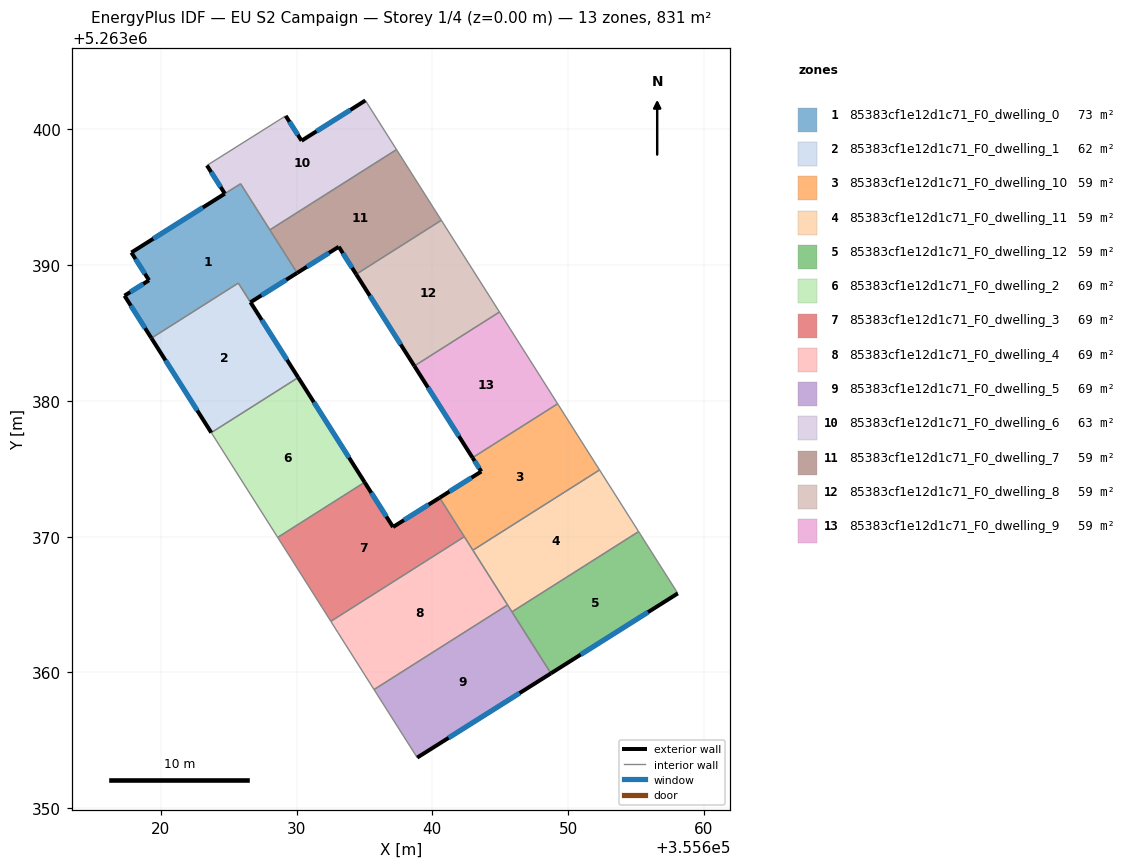
=== STOREY PLAN SPEC (per zone: floor XY polygon, exterior-wall plan segments, windows/doors) ===
zone 1: 85383cf1e12d1c71_F0_dwelling_0  (72.7 m²)
  floor: (355625.89, 5263395.98) (355630.05, 5263389.42) (355626.61, 5263387.26) (355625.72, 5263388.67) (355619.32, 5263384.62) (355617.33, 5263387.74) (355619.14, 5263388.88) (355617.84, 5263390.92) (355624.72, 5263395.25)
  exterior wall: (355617.84, 5263390.92) – (355619.14, 5263388.88)  [2.4 m]
    window: (355618.15, 5263390.44) – (355618.84, 5263389.36)  [2.0 m²]
  exterior wall: (355624.72, 5263395.25) – (355617.84, 5263390.92)  [8.1 m]
    window: (355623.10, 5263394.24) – (355619.46, 5263391.94)  [6.9 m²]
  exterior wall: (355626.61, 5263387.26) – (355630.05, 5263389.42)  [4.1 m]
    window: (355627.42, 5263387.77) – (355629.24, 5263388.91)  [3.4 m²]
  exterior wall: (355617.33, 5263387.74) – (355619.32, 5263384.62)  [3.7 m]
    window: (355617.80, 5263387.01) – (355618.85, 5263385.35)  [3.1 m²]
  exterior wall: (355619.14, 5263388.88) – (355617.33, 5263387.74)  [2.1 m]
    window: (355618.72, 5263388.61) – (355617.76, 5263388.01)  [1.8 m²]
  interior walls: 5
zone 2: 85383cf1e12d1c71_F0_dwelling_1  (62.4 m²)
  floor: (355625.71, 5263388.67) (355630.13, 5263381.72) (355623.72, 5263377.66) (355619.32, 5263384.62)
  exterior wall: (355619.32, 5263384.62) – (355623.72, 5263377.66)  [8.2 m]
    window: (355620.35, 5263382.98) – (355622.69, 5263379.29)  [7.0 m²]
  exterior wall: (355630.13, 5263381.72) – (355626.61, 5263387.26)  [6.6 m]
    window: (355629.30, 5263383.02) – (355627.44, 5263385.96)  [5.5 m²]
  interior walls: 3
zone 3: 85383cf1e12d1c71_F0_dwelling_10  (59.3 m²)
  floor: (355649.23, 5263379.78) (355652.31, 5263374.91) (355642.99, 5263369.00) (355640.54, 5263372.87) (355643.60, 5263374.80) (355642.96, 5263375.81)
  exterior wall: (355643.60, 5263374.80) – (355640.54, 5263372.87)  [3.6 m]
    window: (355642.88, 5263374.34) – (355641.26, 5263373.32)  [3.1 m²]
  exterior wall: (355642.96, 5263375.81) – (355643.60, 5263374.80)  [1.2 m]
    window: (355643.11, 5263375.57) – (355643.45, 5263375.04)  [1.0 m²]
  interior walls: 5
zone 4: 85383cf1e12d1c71_F0_dwelling_11  (59.4 m²)
  floor: (355652.31, 5263374.91) (355655.19, 5263370.37) (355645.86, 5263364.46) (355642.99, 5263369.00)
  interior walls: 5
zone 5: 85383cf1e12d1c71_F0_dwelling_12  (59.3 m²)
  floor: (355655.19, 5263370.37) (355658.08, 5263365.82) (355648.73, 5263359.93) (355645.86, 5263364.46)
  exterior wall: (355648.73, 5263359.93) – (355658.08, 5263365.82)  [11.0 m]
    window: (355650.93, 5263361.32) – (355655.88, 5263364.44)  [9.3 m²]
  interior walls: 3
zone 6: 85383cf1e12d1c71_F0_dwelling_2  (69.2 m²)
  floor: (355630.13, 5263381.72) (355635.02, 5263374.00) (355628.61, 5263369.94) (355623.72, 5263377.66)
  exterior wall: (355635.02, 5263374.00) – (355630.13, 5263381.72)  [9.1 m]
    window: (355633.87, 5263375.81) – (355631.27, 5263379.91)  [7.7 m²]
  interior walls: 3
zone 7: 85383cf1e12d1c71_F0_dwelling_3  (69.2 m²)
  floor: (355640.54, 5263372.87) (355642.36, 5263370.00) (355632.53, 5263363.77) (355631.89, 5263364.78) (355628.61, 5263369.94) (355635.02, 5263374.00) (355637.11, 5263370.71)
  exterior wall: (355640.54, 5263372.87) – (355637.11, 5263370.71)  [4.1 m]
    window: (355639.73, 5263372.36) – (355637.91, 5263371.22)  [3.4 m²]
  exterior wall: (355637.11, 5263370.71) – (355635.02, 5263374.00)  [3.9 m]
    window: (355636.62, 5263371.48) – (355635.51, 5263373.23)  [3.3 m²]
  interior walls: 5
zone 8: 85383cf1e12d1c71_F0_dwelling_4  (69.2 m²)
  floor: (355642.36, 5263370.00) (355645.54, 5263364.97) (355635.71, 5263358.74) (355633.05, 5263362.94) (355632.53, 5263363.77)
  interior walls: 6
zone 9: 85383cf1e12d1c71_F0_dwelling_5  (69.2 m²)
  floor: (355645.54, 5263364.97) (355648.73, 5263359.93) (355638.89, 5263353.73) (355635.71, 5263358.74)
  exterior wall: (355638.89, 5263353.73) – (355648.73, 5263359.93)  [11.6 m]
    window: (355641.20, 5263355.19) – (355646.42, 5263358.48)  [9.8 m²]
  interior walls: 4
zone 10: 85383cf1e12d1c71_F0_dwelling_6  (62.7 m²)
  floor: (355635.07, 5263402.12) (355637.36, 5263398.50) (355628.04, 5263392.59) (355625.88, 5263395.99) (355624.72, 5263395.26) (355623.40, 5263397.33) (355629.20, 5263400.98) (355630.37, 5263399.15)
  exterior wall: (355630.37, 5263399.15) – (355629.20, 5263400.98)  [2.2 m]
    window: (355630.10, 5263399.58) – (355629.48, 5263400.55)  [1.8 m²]
  exterior wall: (355635.07, 5263402.12) – (355630.37, 5263399.15)  [5.6 m]
    window: (355633.97, 5263401.42) – (355631.48, 5263399.85)  [4.7 m²]
  exterior wall: (355623.40, 5263397.33) – (355624.72, 5263395.26)  [2.5 m]
    window: (355623.71, 5263396.85) – (355624.41, 5263395.74)  [2.1 m²]
  interior walls: 5
zone 11: 85383cf1e12d1c71_F0_dwelling_7  (59.3 m²)
  floor: (355637.36, 5263398.50) (355640.66, 5263393.30) (355634.39, 5263389.32) (355633.11, 5263391.35) (355630.05, 5263389.42) (355628.04, 5263392.59)
  exterior wall: (355630.05, 5263389.42) – (355633.11, 5263391.35)  [3.6 m]
    window: (355630.77, 5263389.87) – (355632.39, 5263390.89)  [3.1 m²]
  exterior wall: (355633.11, 5263391.35) – (355634.39, 5263389.32)  [2.4 m]
    window: (355633.41, 5263390.87) – (355634.09, 5263389.80)  [2.0 m²]
  interior walls: 4
zone 12: 85383cf1e12d1c71_F0_dwelling_8  (59.4 m²)
  floor: (355640.66, 5263393.30) (355644.94, 5263386.54) (355638.68, 5263382.57) (355634.39, 5263389.32)
  exterior wall: (355634.39, 5263389.32) – (355638.68, 5263382.57)  [8.0 m]
    window: (355635.40, 5263387.74) – (355637.67, 5263384.15)  [6.7 m²]
  interior walls: 3
zone 13: 85383cf1e12d1c71_F0_dwelling_9  (59.4 m²)
  floor: (355644.94, 5263386.54) (355649.23, 5263379.78) (355642.96, 5263375.81) (355638.68, 5263382.57)
  exterior wall: (355638.68, 5263382.57) – (355642.96, 5263375.81)  [8.0 m]
    window: (355639.68, 5263380.98) – (355641.95, 5263377.40)  [6.7 m²]
  interior walls: 3

=== DERIVED (storey summary) ===
Building: EU S2 Campaign
Storey: 1 of 4  (floor level z = 0.00 m)
Storey gross floor area: 830.8 m²
Zones on this storey: 13
  - 85383cf1e12d1c71_F0_dwelling_0: floor 72.7 m²; exterior wall 20.4 m (61.3 m²); 5 window(s) 17.2 m²; WWR 28.1%
  - 85383cf1e12d1c71_F0_dwelling_1: floor 62.4 m²; exterior wall 14.8 m (44.4 m²); 2 window(s) 12.5 m²; WWR 28.1%
  - 85383cf1e12d1c71_F0_dwelling_10: floor 59.3 m²; exterior wall 4.8 m (14.5 m²); 2 window(s) 4.1 m²; WWR 28.1%
  - 85383cf1e12d1c71_F0_dwelling_11: floor 59.4 m²
  - 85383cf1e12d1c71_F0_dwelling_12: floor 59.3 m²; exterior wall 11.0 m (33.1 m²); 1 window(s) 9.3 m²; WWR 28.1%
  - 85383cf1e12d1c71_F0_dwelling_2: floor 69.2 m²; exterior wall 9.1 m (27.4 m²); 1 window(s) 7.7 m²; WWR 28.1%
  - 85383cf1e12d1c71_F0_dwelling_3: floor 69.2 m²; exterior wall 8.0 m (23.9 m²); 2 window(s) 6.7 m²; WWR 28.1%
  - 85383cf1e12d1c71_F0_dwelling_4: floor 69.2 m²
  - 85383cf1e12d1c71_F0_dwelling_5: floor 69.2 m²; exterior wall 11.6 m (34.9 m²); 1 window(s) 9.8 m²; WWR 28.1%
  - 85383cf1e12d1c71_F0_dwelling_6: floor 62.7 m²; exterior wall 10.2 m (30.6 m²); 3 window(s) 8.6 m²; WWR 28.1%
  - 85383cf1e12d1c71_F0_dwelling_7: floor 59.3 m²; exterior wall 6.0 m (18.1 m²); 2 window(s) 5.1 m²; WWR 28.1%
  - 85383cf1e12d1c71_F0_dwelling_8: floor 59.4 m²; exterior wall 8.0 m (24.0 m²); 1 window(s) 6.7 m²; WWR 28.1%
  - 85383cf1e12d1c71_F0_dwelling_9: floor 59.4 m²; exterior wall 8.0 m (24.0 m²); 1 window(s) 6.7 m²; WWR 28.1%
Zone adjacency (shared interzone walls):
  - 85383cf1e12d1c71_F0_dwelling_0 ↔ 85383cf1e12d1c71_F0_dwelling_1
  - 85383cf1e12d1c71_F0_dwelling_0 ↔ 85383cf1e12d1c71_F0_dwelling_6
  - 85383cf1e12d1c71_F0_dwelling_0 ↔ 85383cf1e12d1c71_F0_dwelling_7
  - 85383cf1e12d1c71_F0_dwelling_1 ↔ 85383cf1e12d1c71_F0_dwelling_2
  - 85383cf1e12d1c71_F0_dwelling_10 ↔ 85383cf1e12d1c71_F0_dwelling_11
  - 85383cf1e12d1c71_F0_dwelling_10 ↔ 85383cf1e12d1c71_F0_dwelling_3
  - 85383cf1e12d1c71_F0_dwelling_10 ↔ 85383cf1e12d1c71_F0_dwelling_4
  - 85383cf1e12d1c71_F0_dwelling_10 ↔ 85383cf1e12d1c71_F0_dwelling_9
  - 85383cf1e12d1c71_F0_dwelling_11 ↔ 85383cf1e12d1c71_F0_dwelling_12
  - 85383cf1e12d1c71_F0_dwelling_11 ↔ 85383cf1e12d1c71_F0_dwelling_4
  - 85383cf1e12d1c71_F0_dwelling_11 ↔ 85383cf1e12d1c71_F0_dwelling_5
  - 85383cf1e12d1c71_F0_dwelling_12 ↔ 85383cf1e12d1c71_F0_dwelling_5
  - 85383cf1e12d1c71_F0_dwelling_2 ↔ 85383cf1e12d1c71_F0_dwelling_3
  - 85383cf1e12d1c71_F0_dwelling_3 ↔ 85383cf1e12d1c71_F0_dwelling_4
  - 85383cf1e12d1c71_F0_dwelling_4 ↔ 85383cf1e12d1c71_F0_dwelling_5
  - 85383cf1e12d1c71_F0_dwelling_6 ↔ 85383cf1e12d1c71_F0_dwelling_7
  - 85383cf1e12d1c71_F0_dwelling_7 ↔ 85383cf1e12d1c71_F0_dwelling_8
  - 85383cf1e12d1c71_F0_dwelling_8 ↔ 85383cf1e12d1c71_F0_dwelling_9